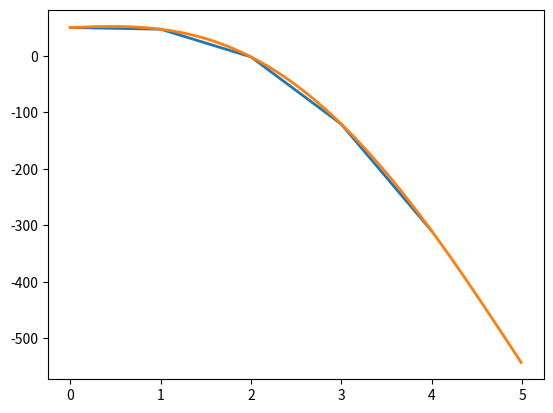

Python code for this plot:
import matplotlib.pyplot as plt
# from Polynomial import Polynomial
#
# x0 = 1
# xn = 5
# n = 4
# h = (xn - x0) / n
#
# p = Polynomial('../test/poli.txt')
#
#
# def f1(value, function):
#     mapping = dict()
#
#     for i in range(n):
#         mapping[x0 + i * h] = function(x0 + i * h)
#
#     return mapping[value]
import numpy as np

x0 = 0
xn = 5
n = 5
h = (xn - x0) / n


def f2(value):
    mapping = dict()
    mapping[0] = 50
    mapping[1] = 47
    mapping[2] = -2
    mapping[3] = -121
    mapping[4] = -310
    mapping[5] = -545

    return mapping[value]


def get_Lagrange_interpolation_value_dumb(value, value_function):
    sum = 0
    for i in range(n):
        product = 1
        for j in range(n):
            if i == j:
                continue
            product *= (value - get_x(j)) / (get_x(i) - get_x(j))
        sum += product * value_function(get_x(i))

    return sum

def get_Lagrange_interpolation_value(value, value_function):
    t = (value - x0) / h
    y0 = value_function(x0)

    deltas = get_delta_f_x0(value_function)
    sks = get_sks(t)

    lagrange_value = y0
    for i in range(n):
        lagrange_value += deltas[i] * sks[i]

    return lagrange_value


def get_delta_f_x0(value_function):
    deltas = [value_function(x0)]

    for i in range(n):
        deltas.append(value_function(get_x(i)))

    for i in range(n):
        for j in range(n, i, -1):
            deltas[j] = deltas[j] - deltas[j - 1]

    return deltas


def get_x(i):
    return x0 + (i + 1) * h


def get_sks(t):
    sks = [t]

    for k in range(1, n):
        sks.append(sks[k - 1] * ((t - k + 1) / k))

    return sks


def get_least_squares_value(value):
    pass

xs = np.arange(x0, xn, h)
ys = [f2(x) for x in xs]
plt.plot(xs, ys, linewidth=2.0)

xs = np.arange(x0, xn, h / 100)
ys = [get_Lagrange_interpolation_value_dumb(x, f2) for x in xs]
plt.plot(xs, ys, linewidth=2.0)
plt.show()